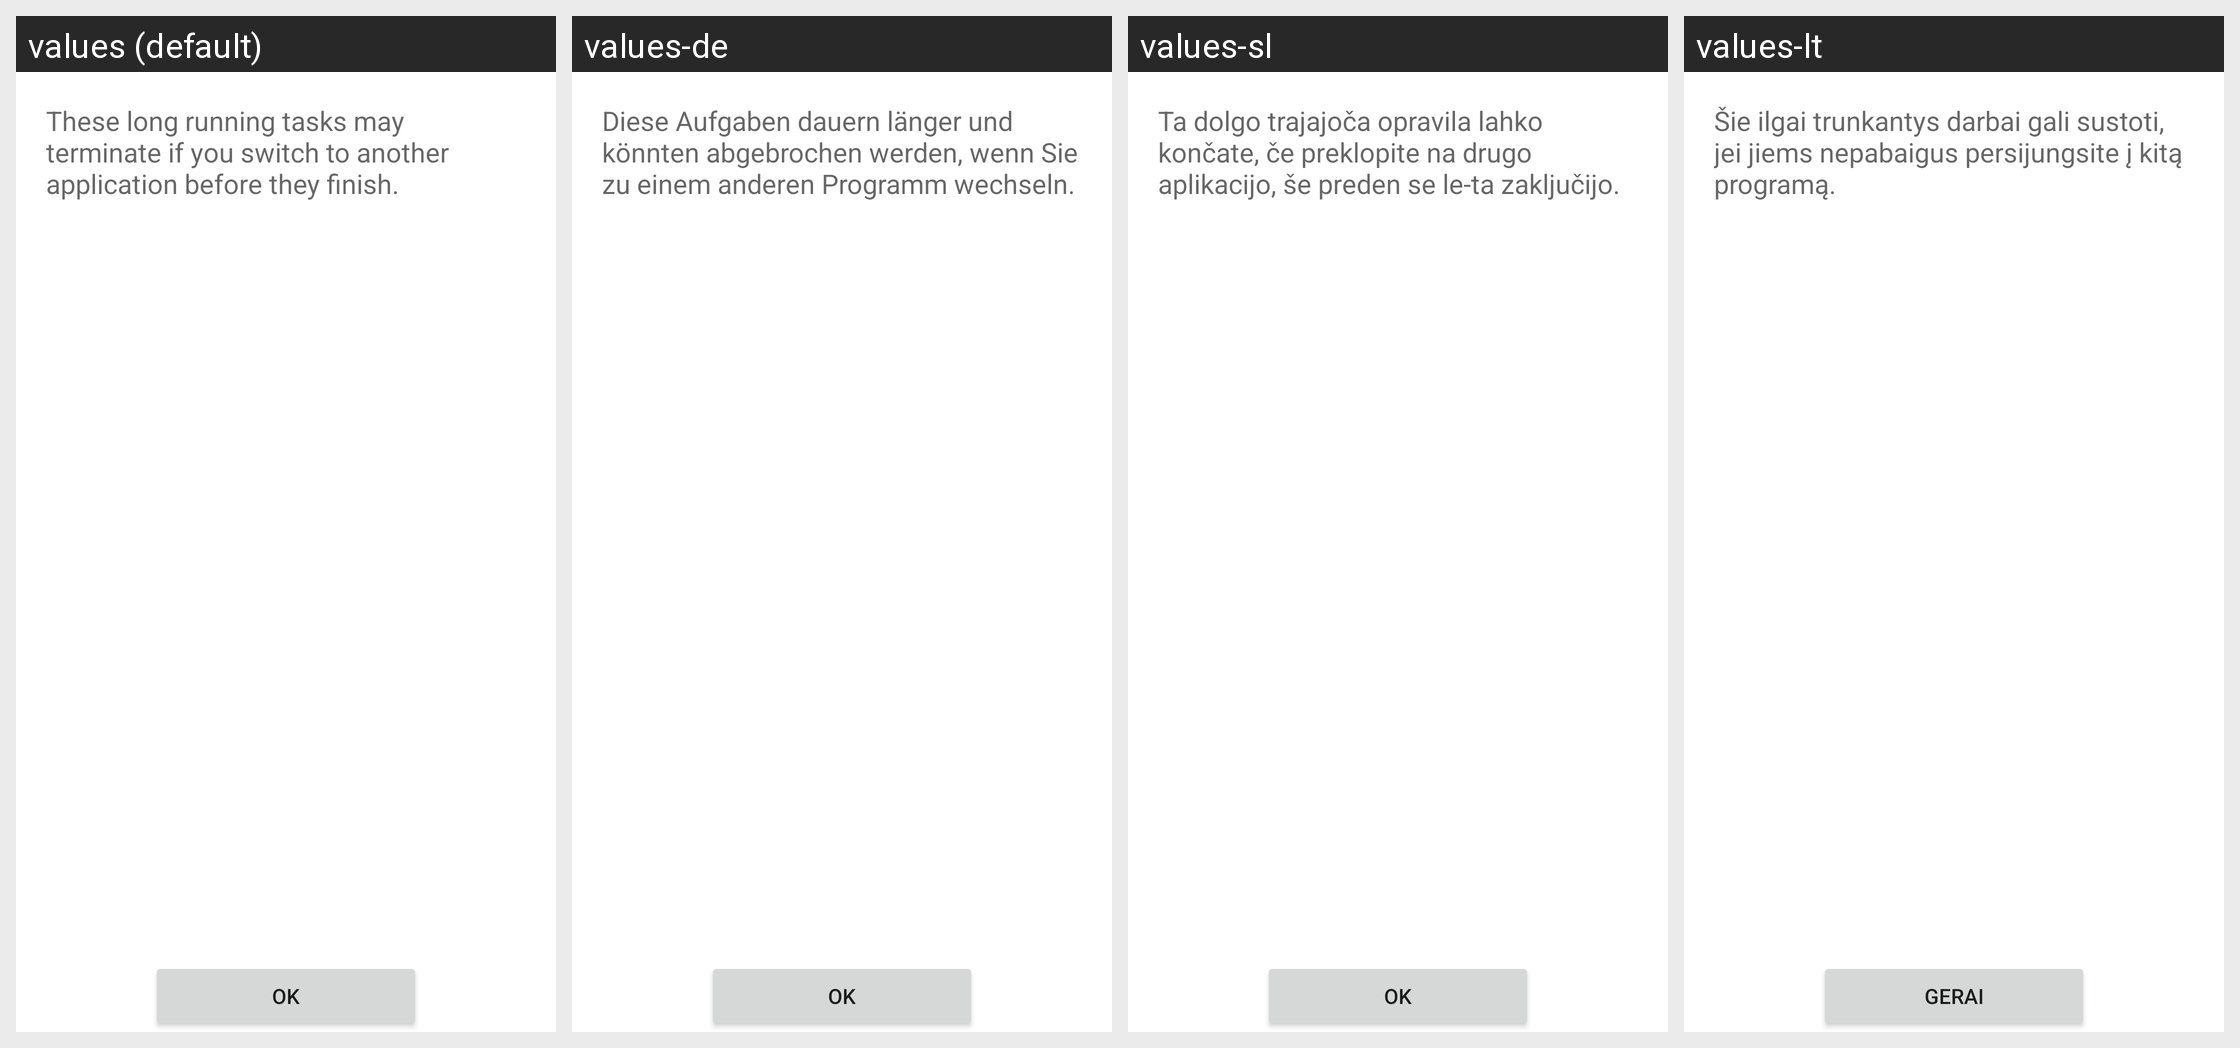

Strings drawn on this Android screen and how each of the app's shown locales translates them:
Android screen res/layout/progress_status.xml rendered under 4 locales, left to right: values (default), values-de, values-sl, values-lt. Device: Nexus 5 (rendered at 1080×1920; each locale shown at half size, 540×960, under a caption strip naming it); theme Theme.MaterialComponents.DayNight.NoActionBar.
Other locales in the repository, not shown: values-af, values-ar, values-az, values-bg, values-cs, values-cy, values-el, values-es, values-et, values-fi, values-fo, values-fr, values-hr, values-hu, values-id, values-iw, values-kk, values-ko, values-ky, values-lv, values-mg, values-ml, values-nb, values-nl, values-nn, values-pl, values-pt, values-ru, values-sk, values-sv, values-th, values-tr, values-uz, values-vi.
Strings drawn on this screen, with the default value and each locale's value (text and hints the layout hard-codes, and strings that could not be matched under every locale, appear in the picture but are not listed):

task_kill_warning
  values: These long running tasks may terminate if you switch to another application before they finish.
  values-de: Diese Aufgaben dauern länger und könnten abgebrochen werden, wenn Sie zu einem anderen Programm wechseln.
  values-sl: Ta dolgo trajajoča opravila lahko končate, če preklopite na drugo aplikacijo, še preden se le-ta zaključijo.
  values-lt: Šie ilgai trunkantys darbai gali sustoti, jei jiems nepabaigus persijungsite į kitą programą.

okay
  values: OK
  values-de: OK
  values-sl: OK
  values-lt: Gerai
